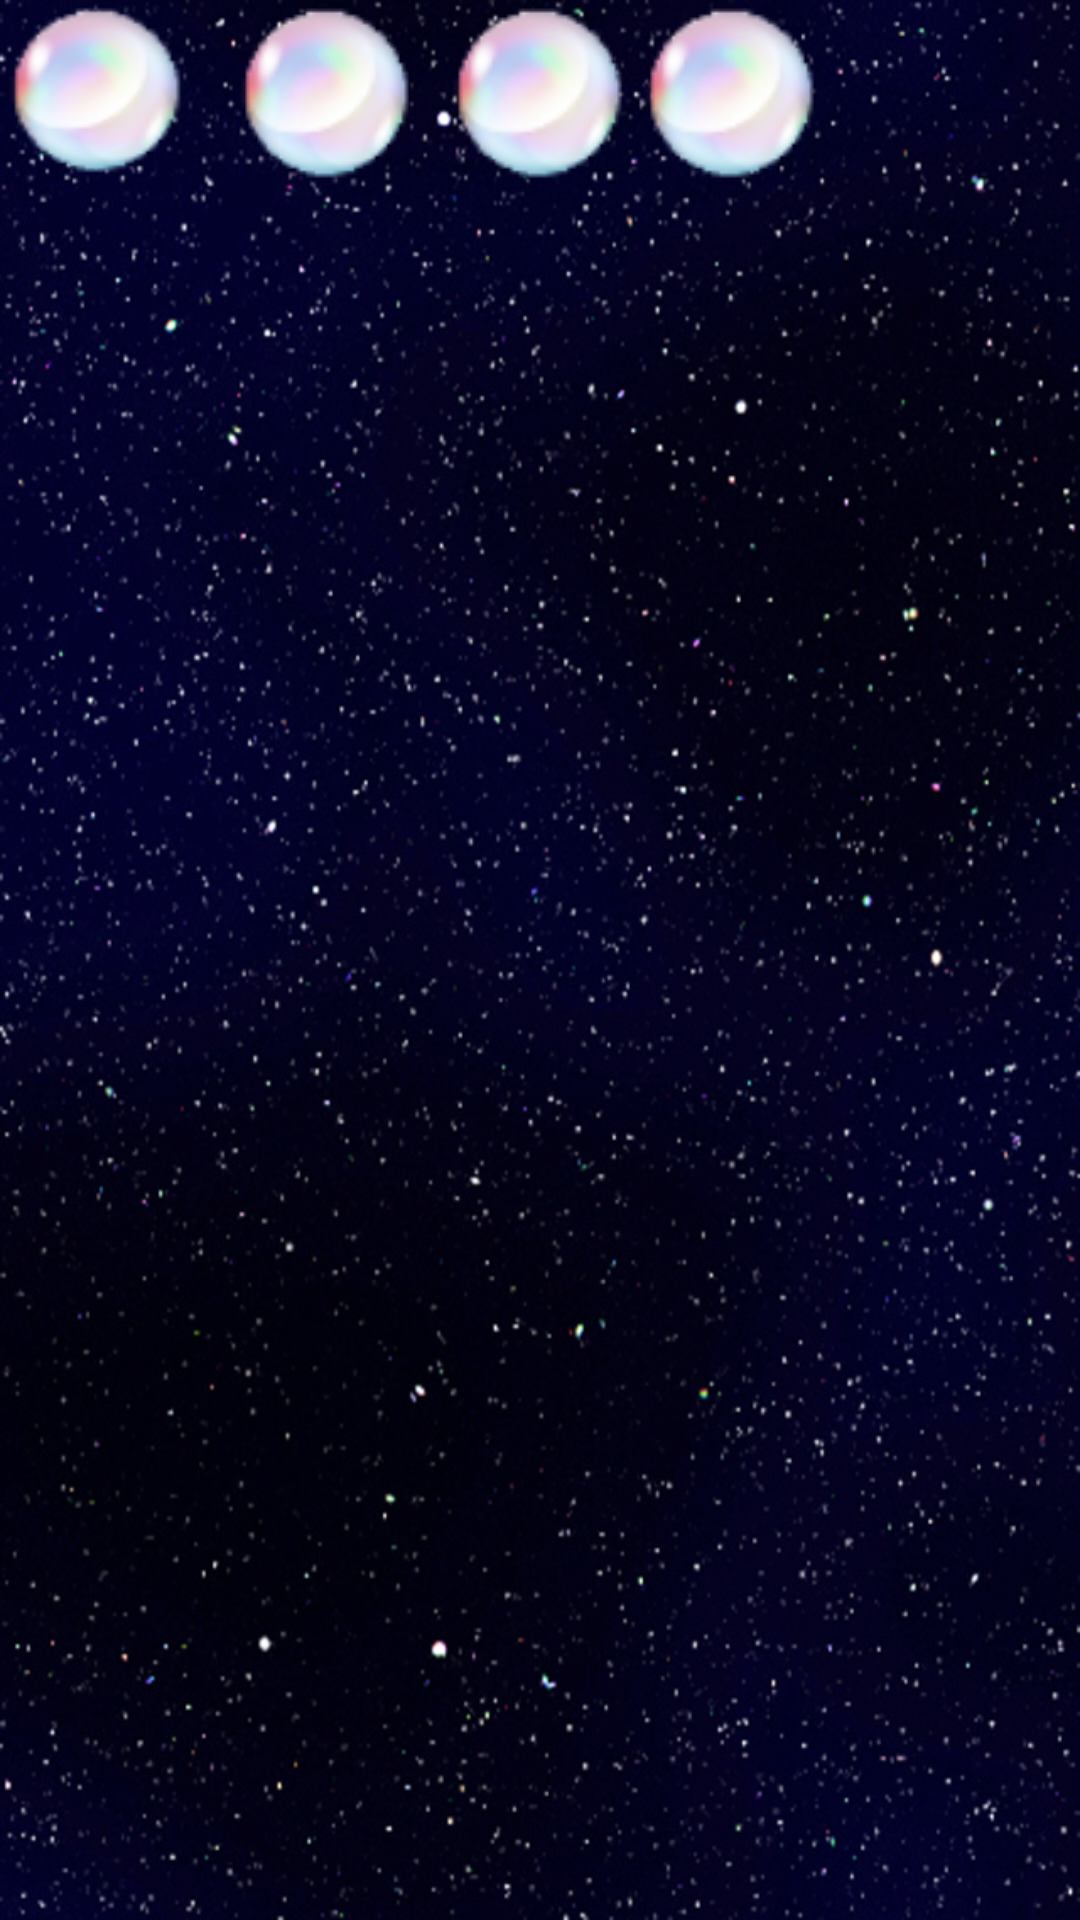

This screen was rendered from an Android layout file. Write that file and the resources it references.
<!-- AndroidManifest.xml: activity theme android:Theme.Black.NoTitleBar.Fullscreen -->
<!-- res/layout/activity_game.xml -->
<?xml version="1.0" encoding="utf-8"?>
<RelativeLayout xmlns:android="http://schemas.android.com/apk/res/android"
    xmlns:tools="http://schemas.android.com/tools"
    android:orientation="vertical"
    android:layout_width="match_parent"
    android:layout_height="match_parent"
    android:background="@drawable/space"
    android:id="@+id/my_game_layout"
    tools:context="com.kache.hello.view.GameActivity">

    <ImageButton
        android:layout_width="wrap_content"
        android:layout_height="wrap_content"
        android:id="@+id/imageButton3"
        android:background="@drawable/bubblebtn"
        android:layout_alignParentTop="true"
        android:layout_toRightOf="@+id/imageButton2"
        android:layout_toEndOf="@+id/imageButton2"
    />

    <ImageButton
        android:layout_width="65dp"
        android:layout_height="62dp"
        android:id="@+id/bubbla"
        android:background="@drawable/bubblebtn"

        />

    <FrameLayout
        android:id="@+id/fragment_container"
        android:layout_width="77dp"
        android:layout_height="87dp"
        android:layout_alignBottom="@+id/imageButton"
        android:orientation="vertical">

    </FrameLayout>

    <ImageButton
        android:layout_width="wrap_content"
        android:layout_height="wrap_content"
        android:id="@+id/imageButton2"
        android:background="@drawable/bubblebtn"
        android:layout_alignParentTop="true"
        android:layout_centerHorizontal="true" />

    <ImageButton
        android:layout_width="wrap_content"
        android:layout_height="wrap_content"
        android:id="@+id/imageButton"
        android:background="@drawable/bubblebtn"
        android:layout_alignParentTop="true"
        android:layout_toRightOf="@+id/fragment_container"
        android:layout_toEndOf="@+id/fragment_container" />


</RelativeLayout>
<!-- resources referenced by this layout -->
<resources>
  <!-- drawable bubblebtn: gif bitmap (drawable, 2491 bytes) -->
  <!-- drawable space: png bitmap (drawable, 827970 bytes) -->
</resources>
